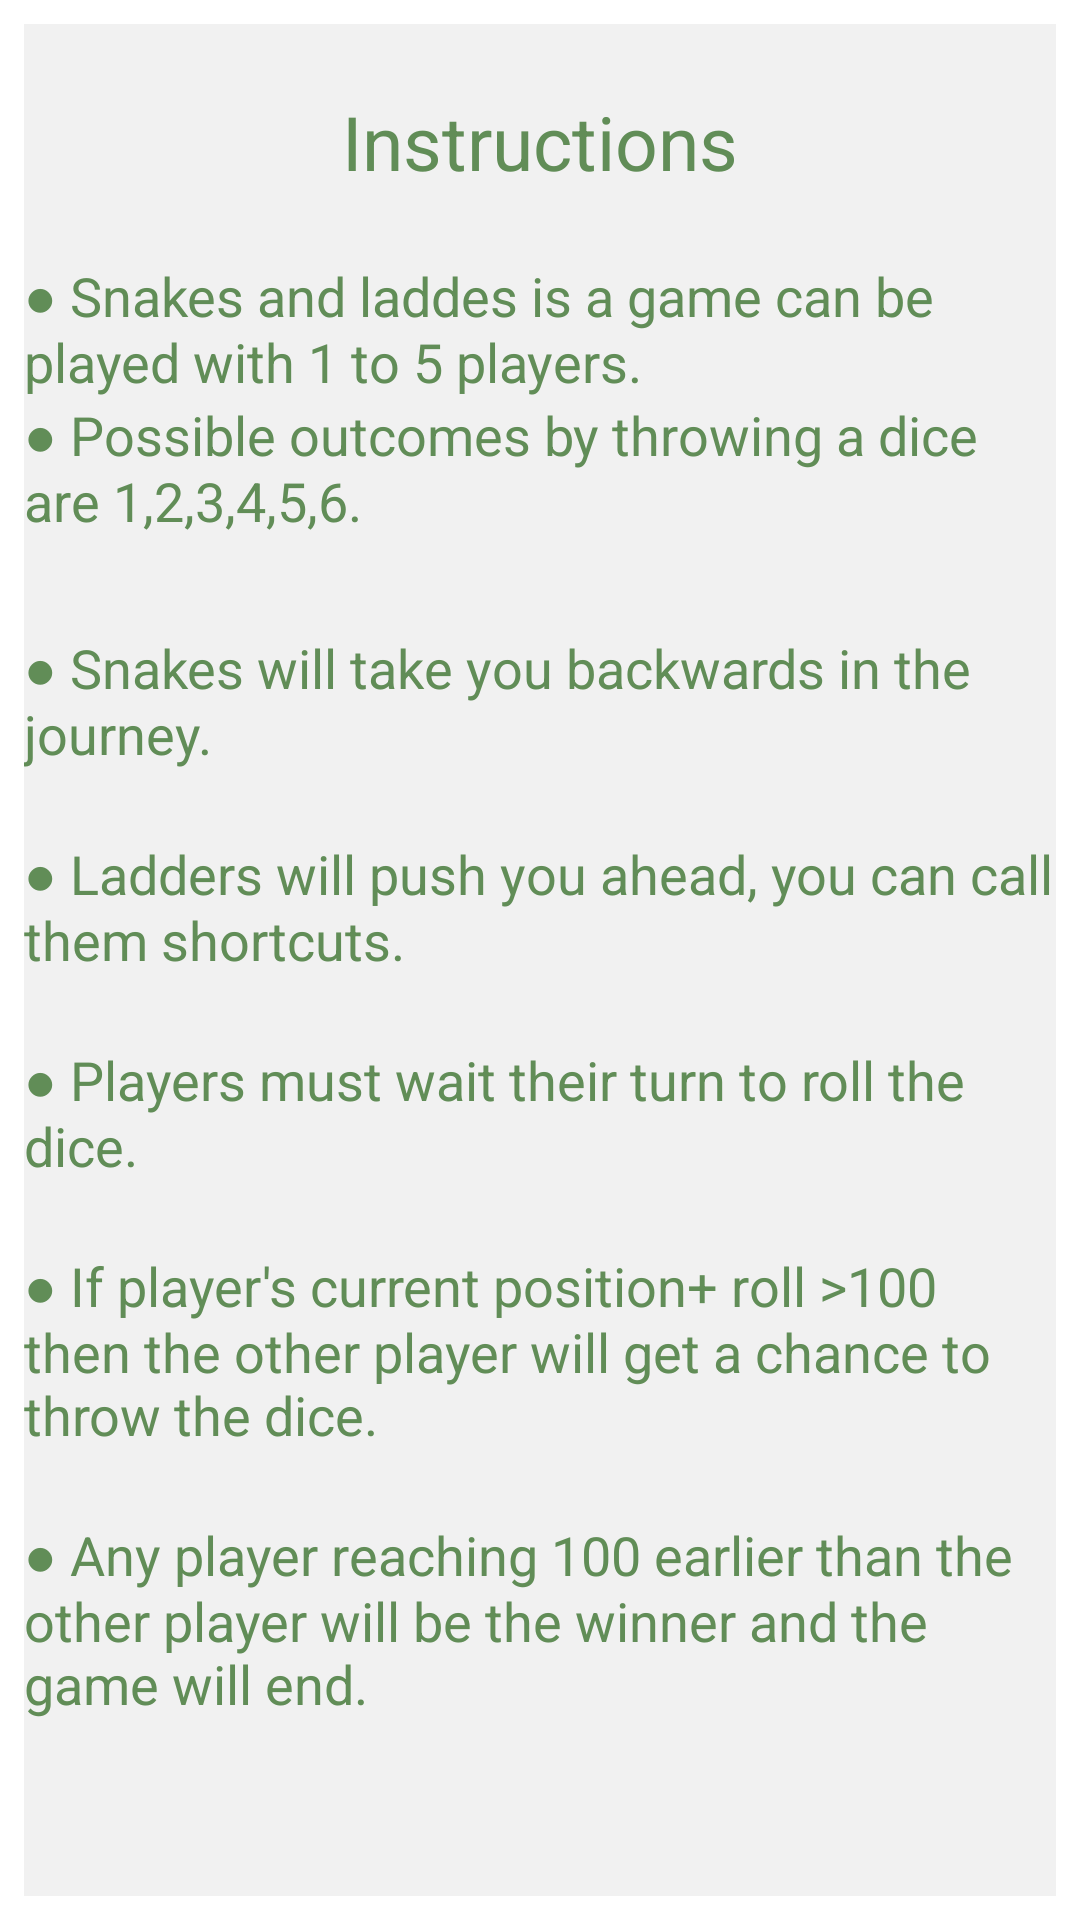

Write the Android layout XML for this screen, with the resource values it uses.
<!-- AndroidManifest.xml: application theme Theme.TestSnakeLadders -->
<!-- res/layout/activity_instruction.xml -->
<?xml version="1.0" encoding="utf-8"?>
<androidx.constraintlayout.widget.ConstraintLayout xmlns:android="http://schemas.android.com/apk/res/android"
    xmlns:app="http://schemas.android.com/apk/res-auto"
    xmlns:tools="http://schemas.android.com/tools"
    android:layout_width="match_parent"
    android:layout_height="match_parent"
    tools:context=".Instruction">

    <LinearLayout xmlns:android="http://schemas.android.com/apk/res/android"
        android:layout_width="0dp"
        android:layout_height="0dp"
        android:layout_marginBottom="8dp"
        android:layout_marginLeft="8dp"
        android:layout_marginRight="8dp"
        android:layout_marginTop="8dp"
        android:background="#f1f1f1"
        android:orientation="vertical"
        android:weightSum="1"
        app:layout_constraintBottom_toBottomOf="parent"
        app:layout_constraintLeft_toLeftOf="parent"
        app:layout_constraintRight_toRightOf="parent"
        app:layout_constraintTop_toTopOf="parent"
        android:layout_marginStart="8dp"
        android:layout_marginEnd="8dp">


        <TextView
            android:id="@+id/textView0"
            android:layout_width="match_parent"
            android:layout_height="wrap_content"
            android:layout_weight="0.2"
            android:gravity="center"
            android:text="Instructions"
            android:textAppearance="@style/TextAppearance.AppCompat.Medium"
            android:textColor="#618d57"
            android:textSize="25dp" />

        <TextView
            android:id="@+id/textView"
            android:layout_width="match_parent"
            android:layout_height="wrap_content"
            android:text="&#x25cf; Snakes and laddes is a game can be played with 1 to 5 players.
"
            android:textAppearance="@style/TextAppearance.AppCompat.Medium"
            android:textColor="#618d57"
            android:textSize="18dp"
            android:layout_weight="0.0" />




        <TextView
            android:id="@+id/textView4"
            android:layout_width="match_parent"
            android:layout_height="wrap_content"
            android:layout_weight="0.14"
            android:text="&#x25cf; Possible outcomes by throwing a dice are 1,2,3,4,5,6."
            android:textAppearance="@style/TextAppearance.AppCompat.Medium"
            android:textColor="#618d57"
            android:textSize="18dp" />


        <TextView
            android:id="@+id/textView1"
            android:layout_width="match_parent"
            android:layout_height="wrap_content"
            android:layout_weight="0.1"
            android:text="&#x25cf; Snakes will take you backwards in the journey."
            android:textAppearance="@style/TextAppearance.AppCompat.Medium"
            android:textColor="#618d57"
            android:textSize="18dp" />

        <TextView
            android:id="@+id/textView2"
            android:layout_width="match_parent"
            android:layout_height="wrap_content"
            android:layout_weight="0.1"
            android:text="&#x25cf; Ladders will push you ahead, you can call them shortcuts."
            android:textAppearance="@style/TextAppearance.AppCompat.Medium"
            android:textColor="#618d57"
            android:textSize="18dp" />



        <TextView
            android:id="@+id/textView5"
            android:layout_width="match_parent"
            android:layout_height="wrap_content"
            android:layout_weight="0.1"
            android:text="&#x25cf; Players must wait their turn to roll the dice."
            android:textAppearance="@style/TextAppearance.AppCompat.Medium"
            android:textColor="#618d57"
            android:textSize="18dp" />
        <TextView
            android:id="@+id/textView9"
            android:layout_width="match_parent"
            android:layout_height="wrap_content"
            android:layout_weight="0.1"
            android:text="&#x25cf; If player's current position+ roll >100 then the other player will get a chance to throw the dice."
            android:textAppearance="@style/TextAppearance.AppCompat.Medium"
            android:textColor="#618d57"
            android:textSize="18dp" />
        <TextView
            android:id="@+id/textView19"
            android:layout_width="match_parent"
            android:layout_height="wrap_content"
            android:layout_weight="0.1"
            android:text="&#x25cf; Any player reaching 100 earlier than the other player will be the winner and the game will end."
            android:textAppearance="@style/TextAppearance.AppCompat.Medium"
            android:textColor="#618d57"
            android:textSize="18dp" />
    </LinearLayout>

</androidx.constraintlayout.widget.ConstraintLayout>
<!-- resources referenced by this layout -->
<resources>
  <style name="Theme.TestSnakeLadders" parent="Theme.MaterialComponents.DayNight.NoActionBar">
          
          <item name="colorPrimary">@color/purple_500</item>
          <item name="colorPrimaryVariant">@color/purple_700</item>
          <item name="colorOnPrimary">@color/white</item>
          
          <item name="colorSecondary">@color/teal_200</item>
          <item name="colorSecondaryVariant">@color/teal_700</item>
          <item name="colorOnSecondary">@color/black</item>
          
          <item name="android:statusBarColor">?attr/colorPrimaryVariant</item>
          
      </style>
  <!-- not gathered from this repository: default colours our renderer supplied (Android Studio template values) -->
  <color name="purple_500">#FF6200EE</color>
  <color name="purple_700">#FF3700B3</color>
  <color name="teal_200">#FF03DAC5</color>
  <color name="teal_700">#FF018786</color>
  <color name="black">#FF000000</color>
  <color name="white">#FFFFFFFF</color>
</resources>
